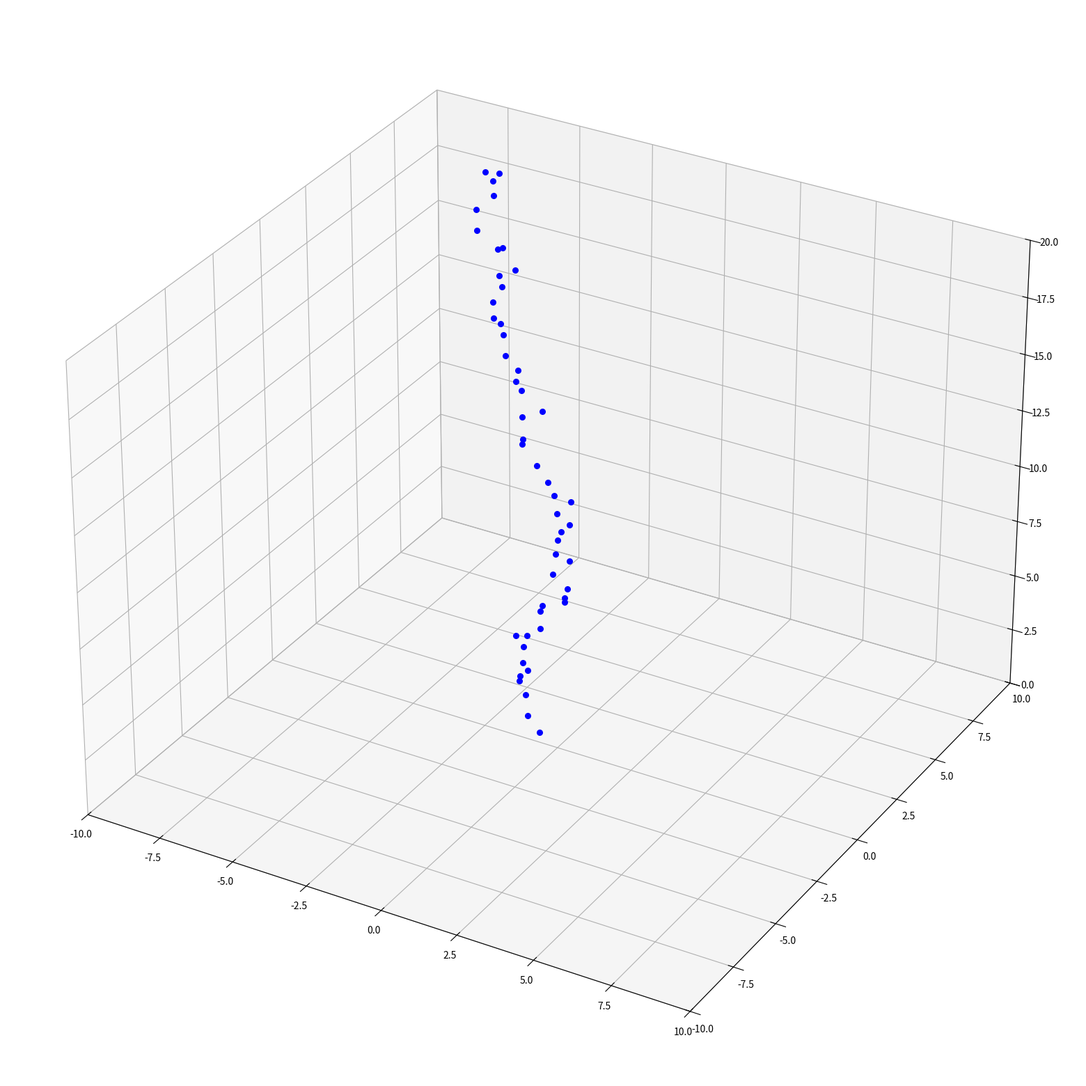

This figure's Python source:
import numpy as np
import matplotlib.pyplot as plt
from tqdm import tqdm

n_params = 13

x_bounds = (-10, 10)
y_bounds = (-10, 10)
z_bounds = (0, 20)

n_frames = 10000
dt = 0.02

fig_3d = plt.figure(figsize = (20, 20))
ax_3d = fig_3d.add_subplot(projection='3d')

traj_path_spinning_line = "grid_antenna/logs/anchors_predefined/spinning_line.txt"
traj_path_sliding_line = "grid_antenna/logs/anchors_predefined/sliding_line.txt"
traj_path_static_sin = "grid_antenna/logs/anchors_predefined/static_sin.txt"


def check_traj(traj_path):
    with open(traj_path, "r") as file:
        lines = [line for line in file]
        xs_all, ys_all, zs_all = [], [], []

        for line in tqdm(lines[0:-1:100]):
            nums = [float(item) for item in line.rstrip().split(' ')]
            points = np.array(nums).reshape(-1, n_params)
            xs, ys, zs = [], [], []

            for point in points:
                x, y, z, dx, dy, dz, ux, uy, uz, peer_state, family_id, R_vis, is_alive = point
                xs.append(x)
                ys.append(y)
                zs.append(z)

            xs_all.append(xs)
            ys_all.append(ys)
            zs_all.append(zs)
        
        for i in range(len(xs_all[0])):
            xs_to_plot = np.array(xs_all)[:,i].tolist()
            ys_to_plot = np.array(ys_all)[:,i].tolist()
            zs_to_plot = np.array(zs_all)[:,i].tolist()

            ax_3d.plot(xs_to_plot, ys_to_plot, zs_to_plot, color="blue")

        ax_3d.set_xlim(x_bounds)
        ax_3d.set_ylim(y_bounds)
        ax_3d.set_zlim(z_bounds)

        plt.show()


def check_static_points(traj_path):
    with open(traj_path, "r") as file:
        lines = [line for line in file]

        for line in tqdm(lines[0:-1:100]):
            nums = [float(item) for item in line.rstrip().split(' ')]
            points = np.array(nums).reshape(-1, n_params)

            for point in points:
                x, y, z, dx, dy, dz, ux, uy, uz, peer_state, family_id, R_vis, is_alive = point
                ax_3d.scatter(x, y, z, s=30, color="blue")

        ax_3d.set_xlim(x_bounds)
        ax_3d.set_ylim(y_bounds)
        ax_3d.set_zlim(z_bounds)

        plt.show()


def spinning_line(traj_path, gap, n_agents):
    with open(traj_path, "w") as file:
        for t in tqdm(np.linspace(0, 2 * np.pi, n_frames)):
            line = f""

            for i in range(n_agents):
                x = i * gap * np.cos(t)
                y = i * gap * np.sin(t)
                z = 1

                dx = -(1 / (dt * n_frames)) * i * gap * np.sin(t)
                dy = (1 / (dt * n_frames)) * i * gap * np.cos(t)

                line += f"{x} {y} {z} {dx} {dy} {0} {0} {0} {0} {0} {i} {0} {1} "

            file.write(line + "\n")


def static_sin(traj_path, n_agents):
    with open(traj_path, "w") as file:
        for t in tqdm(range(n_frames)):
            x_step = 18 / (n_agents - 1)
            line = f""

            for i in range(n_agents):
                x = i * x_step - 9
                y = 5 * np.sin(2 * np.pi * x / 18)
                z = 1

                line += f"{x} {y} {z} {0} {0} {0} {0} {0} {0} {0} {i} {0} {1} "

            file.write(line + "\n")


def sliding_line(traj_path, n_agents):
    with open(traj_path, "w") as file:
        for t in tqdm(range(n_frames)):
            line = f""

            for i in range(n_agents):
                x = 0.002 * t - 10
                y = i - 5
                z = 1

                line += f"{x} {y} {z} {0.002} {0} {0} {0} {0} {0} {0} {i} {0} {1} "

            file.write(line + "\n")


def chain_initialization(n_agents, R_vis, R_min, sigma_alpha, sigma_beta, x_anchor=0, y_anchor=0, z_anchor=0, show=True):
    points = []
    cur_x, cur_y, cur_z = x_anchor, y_anchor, z_anchor

    for i in range(n_agents):
        interval = np.random.uniform(R_min, R_vis)
        alpha = np.random.normal(0, sigma_alpha**2)
        beta = np.random.normal(0, sigma_beta**2)

        x = cur_x + interval * np.sin(beta)
        y = cur_y - interval * np.sin(alpha) * np.cos(beta)
        z = cur_z + interval * np.cos(alpha) * np.cos(beta)

        points.append(np.array([x, y, z]))

        cur_x, cur_y, cur_z = x, y, z

    if show:
        for point in points:
            x, y, z = point
            ax_3d.scatter(x, y, z, s=30, color="blue")

        ax_3d.set_xlim(x_bounds)
        ax_3d.set_ylim(y_bounds)
        ax_3d.set_zlim(z_bounds)

        plt.show()


#spinning_line(traj_path_spinning_line, 1, 10)
#sliding_line(traj_path_sliding_line, 10)

#check_traj(traj_path_sliding_line)
#check_static_points(traj_path_static_sin)

chain_initialization(50, 1.0, 0.2, 0.1, 0.8)
